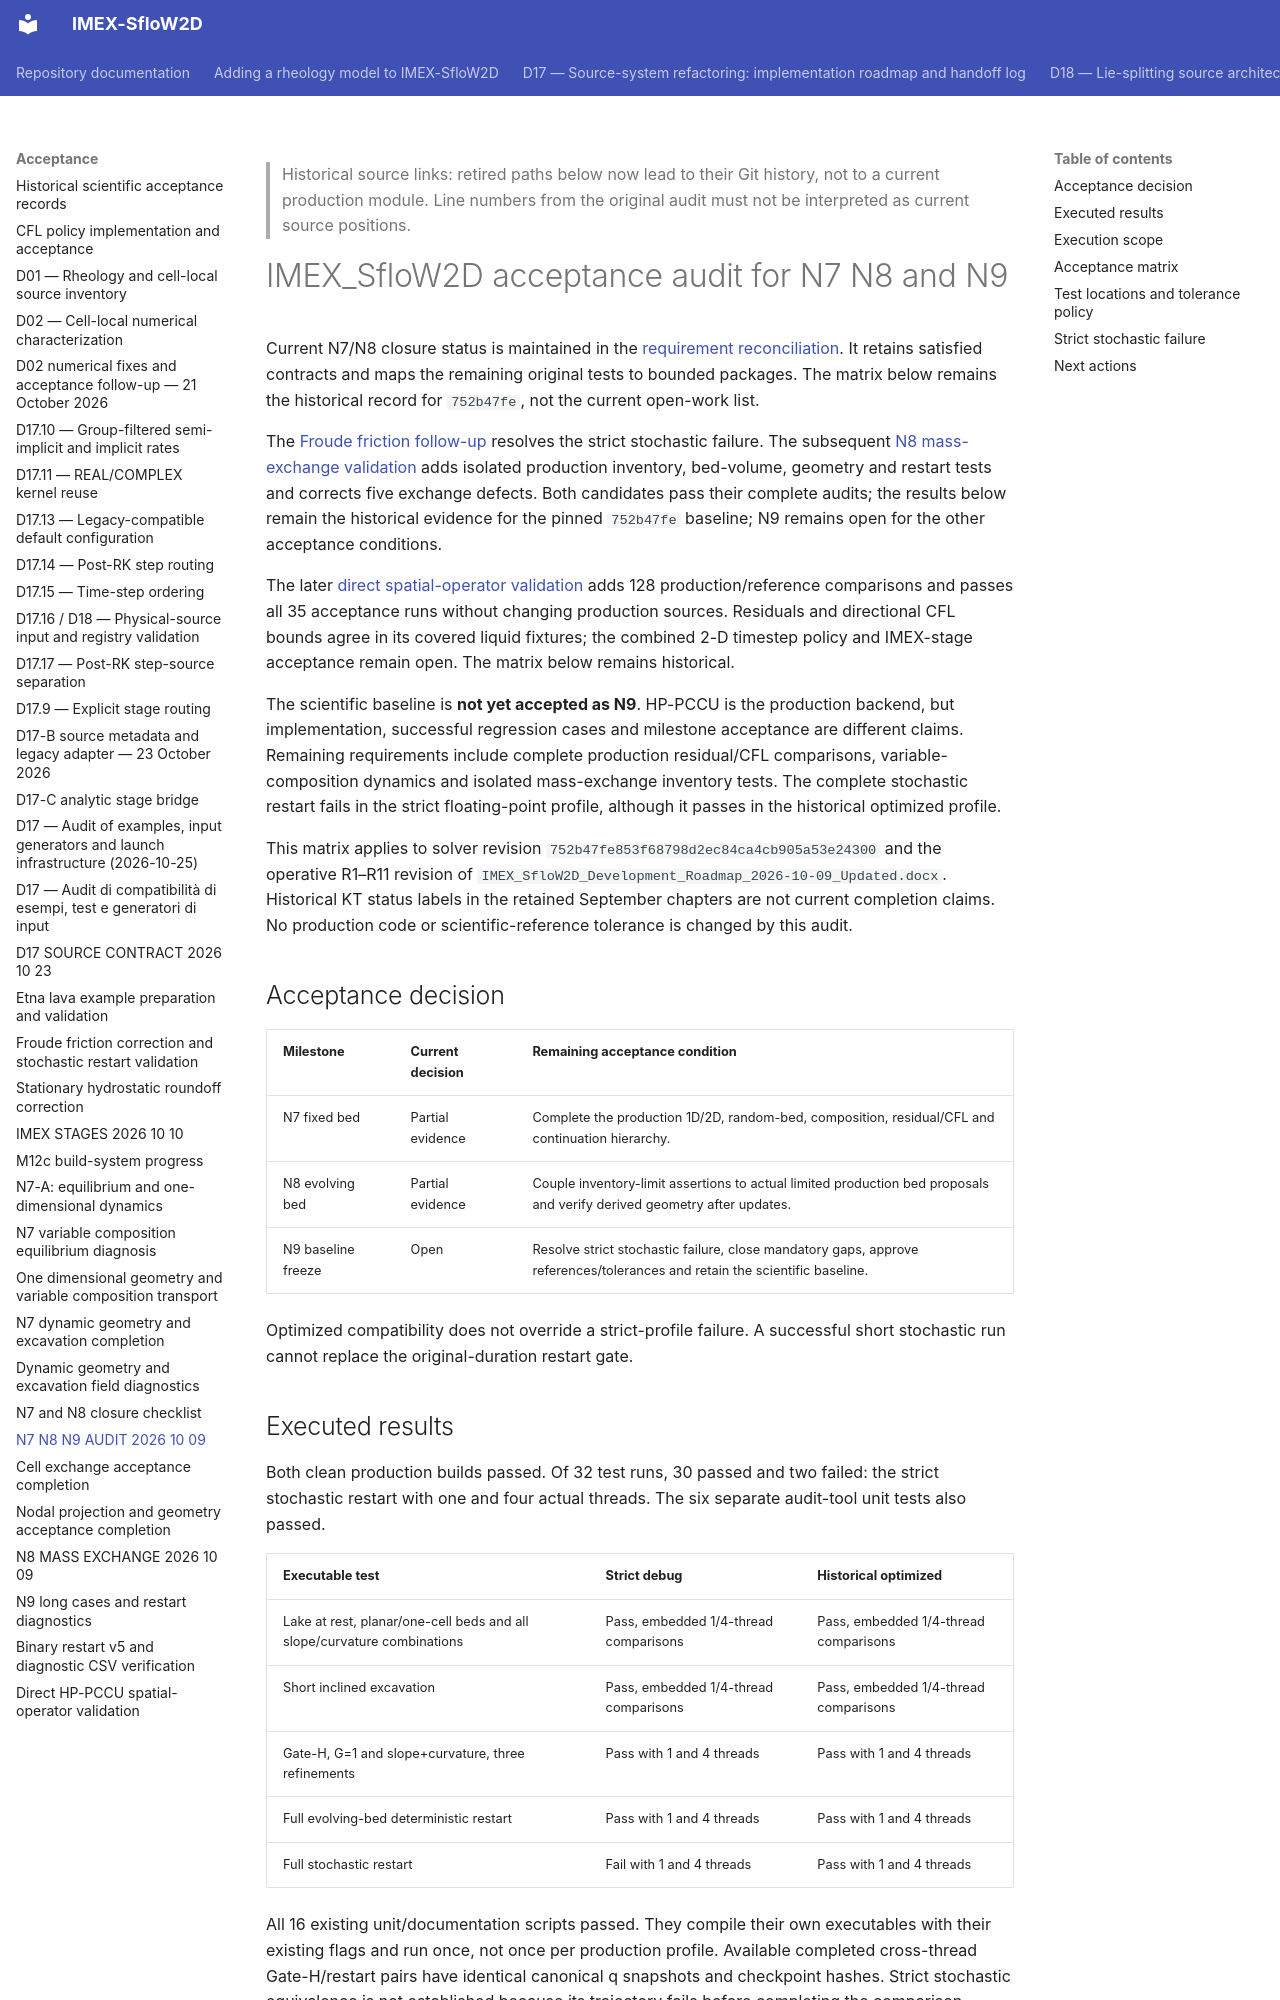

repository: demichie/IMEX_SfloW2D_dev · page: acceptance/N7_N8_N9_AUDIT_2026_10_09/index.html · generator: mkdocs

> Historical source links: retired paths below now lead to their Git history,
> not to a current production module. Line numbers from the original audit
> must not be interpreted as current source positions.

# IMEX_SfloW2D acceptance audit for N7 N8 and N9

Current N7/N8 closure status is maintained in the
[requirement reconciliation](N7_N8_CLOSURE_2026_10_10.md). It retains satisfied
contracts and maps the remaining original tests to bounded packages. The
matrix below remains the historical record for `752b47fe`, not the current
open-work list.

The [Froude friction follow-up](FROUDE_FRICTION_FIX_2026_10_09.md) resolves the
strict stochastic failure. The subsequent
[N8 mass-exchange validation](N8_MASS_EXCHANGE_2026_10_09.md) adds isolated
production inventory, bed-volume, geometry and restart tests and corrects five
exchange defects. Both candidates pass their complete audits; the results below remain
the historical evidence for the pinned `752b47fe` baseline; N9 remains open for
the other acceptance conditions.

The later [direct spatial-operator validation](SPATIAL_OPERATOR_2026_10_09.md)
adds 128 production/reference comparisons and passes all 35 acceptance runs
without changing production sources. Residuals and directional CFL bounds
agree in its covered liquid fixtures; the combined 2-D timestep policy and
IMEX-stage acceptance remain open. The matrix below remains historical.

The scientific baseline is **not yet accepted as N9**. HP-PCCU is the production
backend, but implementation, successful regression cases and milestone
acceptance are different claims. Remaining requirements include complete
production residual/CFL comparisons, variable-composition dynamics and isolated
mass-exchange inventory tests. The complete stochastic restart fails in the
strict floating-point profile, although it passes in the historical optimized
profile.

This matrix applies to solver revision
`752b47fe853f68798d2ec84ca4cb905a53e24300` and the operative R1–R11 revision of
`IMEX_SfloW2D_Development_Roadmap_2026-10-09_Updated.docx`. Historical KT status
labels in the retained September chapters are not current completion claims.
No production code or scientific-reference tolerance is changed by this audit.

## Acceptance decision

| Milestone | Current decision | Remaining acceptance condition |
| --- | --- | --- |
| N7 fixed bed | Partial evidence | Complete the production 1D/2D, random-bed, composition, residual/CFL and continuation hierarchy. |
| N8 evolving bed | Partial evidence | Couple inventory-limit assertions to actual limited production bed proposals and verify derived geometry after updates. |
| N9 baseline freeze | Open | Resolve strict stochastic failure, close mandatory gaps, approve references/tolerances and retain the scientific baseline. |

Optimized compatibility does not override a strict-profile failure. A successful
short stochastic run cannot replace the original-duration restart gate.
